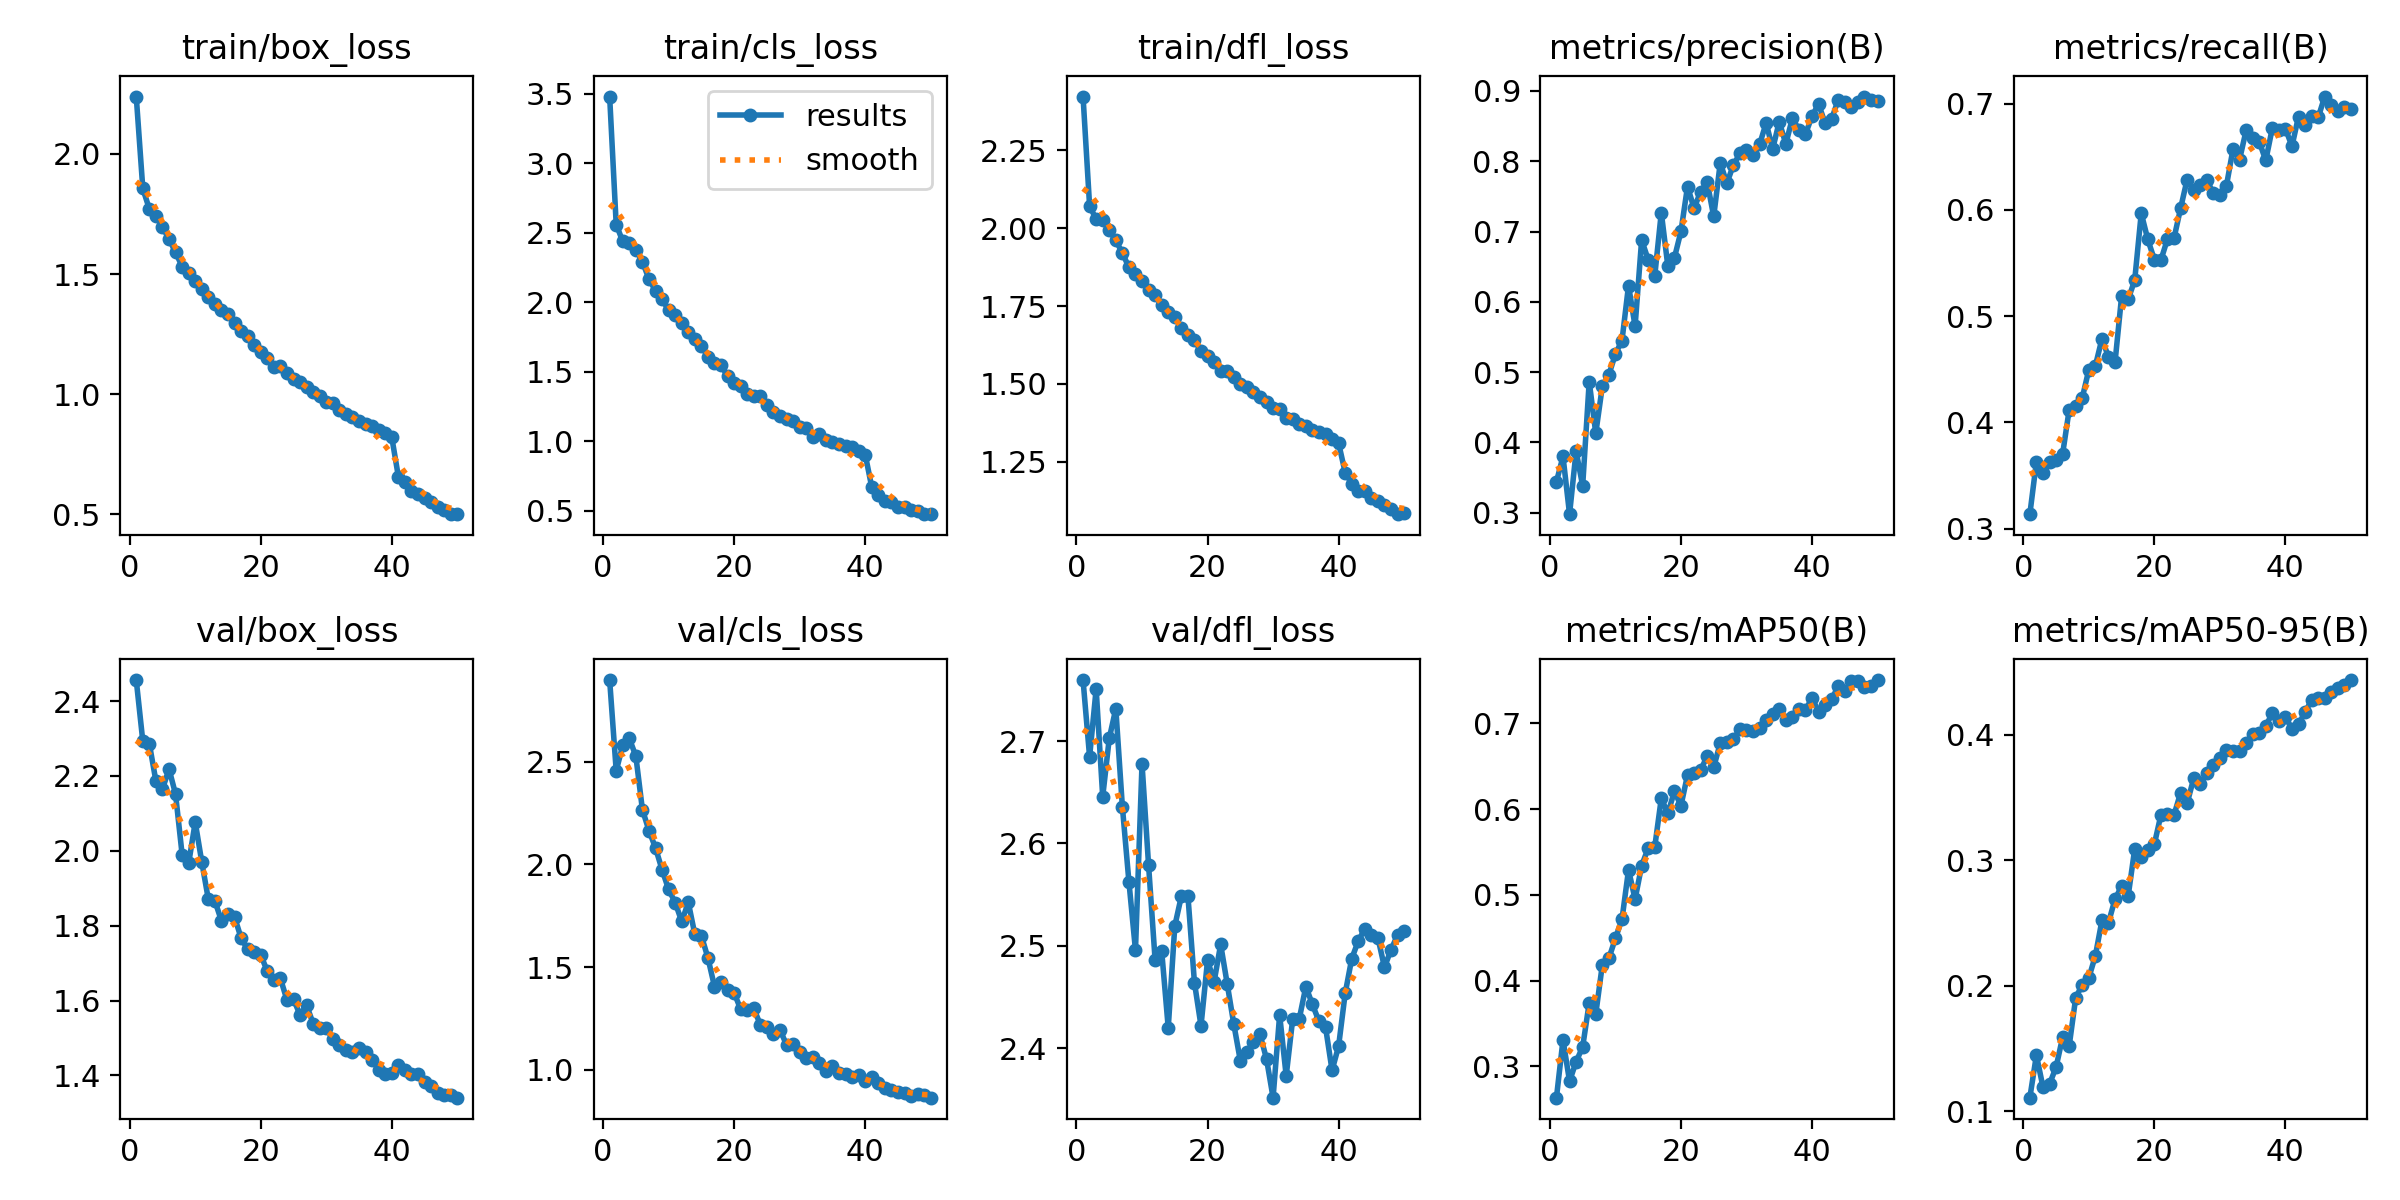

Source data for this figure (header and first rows):
epoch, time, train/box_loss, train/cls_loss, train/dfl_loss, metrics/precision(B), metrics/recall(B), metrics/mAP50(B), metrics/mAP50-95(B), val/box_loss, val/cls_loss, val/dfl_loss, lr/pg0, lr/pg1, lr/pg2
1, 2731, 2.239, 3.48, 2.423, 0.344, 0.3136, 0.2634, 0.1109, 2.456, 2.897, 2.76, 0.07014, 0.003317, 0.003317
2, 4386, 1.856, 2.559, 2.072, 0.38, 0.3629, 0.3307, 0.1447, 2.293, 2.456, 2.685, 0.04001, 0.006519, 0.006519
3, 5844, 1.77, 2.438, 2.029, 0.2979, 0.3521, 0.2825, 0.1194, 2.286, 2.579, 2.751, 0.009747, 0.009589, 0.009589
4, 7280, 1.74, 2.426, 2.026, 0.3874, 0.3624, 0.3054, 0.1217, 2.186, 2.614, 2.646, 0.009406, 0.009406, 0.009406
5, 8632, 1.696, 2.378, 1.994, 0.3381, 0.3648, 0.3225, 0.1351, 2.165, 2.526, 2.703, 0.009208, 0.009208, 0.009208
6, 9976, 1.645, 2.293, 1.961, 0.4865, 0.3703, 0.374, 0.1589, 2.219, 2.266, 2.732, 0.00901, 0.00901, 0.00901
7, 11327, 1.591, 2.165, 1.921, 0.4129, 0.4119, 0.3609, 0.1519, 2.151, 2.165, 2.636, 0.008812, 0.008812, 0.008812
8, 12840, 1.531, 2.084, 1.874, 0.4797, 0.4154, 0.4183, 0.1905, 1.99, 2.08, 2.563, 0.008614, 0.008614, 0.008614
9, 14419, 1.506, 2.022, 1.854, 0.4961, 0.4231, 0.4258, 0.2007, 1.967, 1.974, 2.496, 0.008416, 0.008416, 0.008416
10, 16058, 1.469, 1.942, 1.829, 0.5259, 0.4497, 0.4493, 0.2063, 2.077, 1.878, 2.678, 0.008218, 0.008218, 0.008218
11, 17673, 1.438, 1.906, 1.8, 0.5447, 0.4533, 0.4713, 0.2238, 1.97, 1.814, 2.579, 0.00802, 0.00802, 0.00802
12, 19107, 1.406, 1.849, 1.785, 0.6232, 0.4787, 0.5291, 0.252, 1.871, 1.722, 2.486, 0.007822, 0.007822, 0.007822
13, 20601, 1.377, 1.787, 1.753, 0.5652, 0.4616, 0.495, 0.2503, 1.866, 1.815, 2.495, 0.007624, 0.007624, 0.007624
14, 22070, 1.351, 1.733, 1.731, 0.688, 0.4567, 0.5339, 0.2689, 1.813, 1.66, 2.42, 0.007426, 0.007426, 0.007426
15, 23462, 1.332, 1.685, 1.715, 0.6598, 0.5186, 0.5547, 0.2793, 1.83, 1.652, 2.519, 0.007228, 0.007228, 0.007228
16, 25018, 1.295, 1.607, 1.679, 0.6367, 0.5158, 0.5558, 0.2712, 1.824, 1.545, 2.548, 0.00703, 0.00703, 0.00703
17, 26570, 1.264, 1.563, 1.657, 0.727, 0.5338, 0.6126, 0.3088, 1.767, 1.405, 2.549, 0.006832, 0.006832, 0.006832
18, 27969, 1.242, 1.547, 1.64, 0.6507, 0.5969, 0.595, 0.3029, 1.737, 1.429, 2.464, 0.006634, 0.006634, 0.006634
19, 29379, 1.204, 1.467, 1.606, 0.6625, 0.5723, 0.6207, 0.3077, 1.731, 1.388, 2.422, 0.006436, 0.006436, 0.006436
20, 30835, 1.177, 1.421, 1.591, 0.7001, 0.5533, 0.6041, 0.3127, 1.722, 1.375, 2.486, 0.006238, 0.006238, 0.006238
21, 32267, 1.153, 1.398, 1.571, 0.764, 0.5528, 0.6397, 0.336, 1.678, 1.294, 2.465, 0.00604, 0.00604, 0.00604
22, 33714, 1.112, 1.337, 1.542, 0.7331, 0.5726, 0.6427, 0.3369, 1.656, 1.293, 2.501, 0.005842, 0.005842, 0.005842
23, 35147, 1.117, 1.326, 1.542, 0.7566, 0.5734, 0.6452, 0.336, 1.659, 1.299, 2.463, 0.005644, 0.005644, 0.005644
24, 36609, 1.089, 1.322, 1.522, 0.7705, 0.6015, 0.662, 0.3535, 1.601, 1.219, 2.424, 0.005446, 0.005446, 0.005446
25, 38077, 1.063, 1.262, 1.499, 0.7214, 0.6286, 0.649, 0.3452, 1.604, 1.208, 2.388, 0.005248, 0.005248, 0.005248
26, 39516, 1.05, 1.212, 1.489, 0.798, 0.6189, 0.677, 0.365, 1.561, 1.175, 2.396, 0.00505, 0.00505, 0.00505
27, 40969, 1.028, 1.182, 1.473, 0.7686, 0.6232, 0.6784, 0.3604, 1.587, 1.195, 2.406, 0.004852, 0.004852, 0.004852
28, 42306, 1.008, 1.161, 1.458, 0.7946, 0.6284, 0.6815, 0.3698, 1.538, 1.121, 2.414, 0.004654, 0.004654, 0.004654
29, 43634, 0.9917, 1.148, 1.441, 0.811, 0.6156, 0.693, 0.3758, 1.527, 1.127, 2.389, 0.004456, 0.004456, 0.004456
30, 44961, 0.9662, 1.101, 1.423, 0.8161, 0.6138, 0.6922, 0.3814, 1.526, 1.085, 2.352, 0.004258, 0.004258, 0.004258
31, 46285, 0.9651, 1.098, 1.419, 0.8087, 0.6229, 0.6906, 0.3876, 1.498, 1.057, 2.432, 0.00406, 0.00406, 0.00406
32, 47622, 0.935, 1.033, 1.391, 0.8239, 0.6573, 0.6945, 0.3872, 1.482, 1.062, 2.373, 0.003862, 0.003862, 0.003862
33, 48981, 0.9182, 1.05, 1.389, 0.8544, 0.6474, 0.7044, 0.3868, 1.468, 1.032, 2.429, 0.003664, 0.003664, 0.003664
34, 50354, 0.9042, 1.005, 1.372, 0.8175, 0.6749, 0.7105, 0.3937, 1.463, 0.9956, 2.429, 0.003466, 0.003466, 0.003466
35, 51715, 0.8872, 0.9953, 1.364, 0.8564, 0.6678, 0.7168, 0.4001, 1.474, 1.02, 2.46, 0.003268, 0.003268, 0.003268
36, 53087, 0.8763, 0.9807, 1.352, 0.8245, 0.6645, 0.7043, 0.4015, 1.464, 0.984, 2.443, 0.00307, 0.00307, 0.00307
37, 54456, 0.866, 0.9675, 1.347, 0.8612, 0.6466, 0.708, 0.407, 1.442, 0.9806, 2.426, 0.002872, 0.002872, 0.002872
38, 55817, 0.8525, 0.9593, 1.339, 0.8449, 0.6771, 0.7165, 0.4168, 1.416, 0.9675, 2.421, 0.002674, 0.002674, 0.002674
39, 57171, 0.8372, 0.9284, 1.323, 0.8387, 0.6751, 0.7153, 0.4111, 1.405, 0.9757, 2.378, 0.002476, 0.002476, 0.002476
40, 58537, 0.8204, 0.904, 1.31, 0.8641, 0.6766, 0.7299, 0.4144, 1.405, 0.947, 2.402, 0.002278, 0.002278, 0.002278
41, 59891, 0.6577, 0.6684, 1.216, 0.8817, 0.6601, 0.7134, 0.4042, 1.429, 0.9669, 2.453, 0.00208, 0.00208, 0.00208
42, 61249, 0.6334, 0.6103, 1.18, 0.8537, 0.688, 0.7216, 0.4081, 1.414, 0.9343, 2.487, 0.001882, 0.001882, 0.001882
43, 62607, 0.597, 0.5676, 1.155, 0.8601, 0.6799, 0.728, 0.4179, 1.405, 0.914, 2.505, 0.001684, 0.001684, 0.001684
44, 63956, 0.5862, 0.5638, 1.158, 0.8876, 0.6887, 0.7436, 0.4274, 1.403, 0.904, 2.517, 0.001486, 0.001486, 0.001486
45, 65304, 0.57, 0.5279, 1.133, 0.8847, 0.6871, 0.7376, 0.4295, 1.382, 0.8933, 2.511, 0.001288, 0.001288, 0.001288
46, 66667, 0.5513, 0.5236, 1.125, 0.8777, 0.7068, 0.7497, 0.4294, 1.373, 0.8894, 2.508, 0.00109, 0.00109, 0.00109
47, 68042, 0.5323, 0.5059, 1.112, 0.8836, 0.6987, 0.7495, 0.4343, 1.353, 0.8718, 2.479, 0.000892, 0.000892, 0.000892
48, 69402, 0.5205, 0.495, 1.098, 0.892, 0.6934, 0.7427, 0.4373, 1.348, 0.8817, 2.496, 0.000694, 0.000694, 0.000694
49, 70760, 0.5026, 0.4747, 1.082, 0.8875, 0.6972, 0.744, 0.4392, 1.349, 0.8782, 2.51, 0.000496, 0.000496, 0.000496
50, 72116, 0.5013, 0.4751, 1.085, 0.8858, 0.6954, 0.7506, 0.4434, 1.341, 0.8645, 2.514, 0.000298, 0.000298, 0.000298
